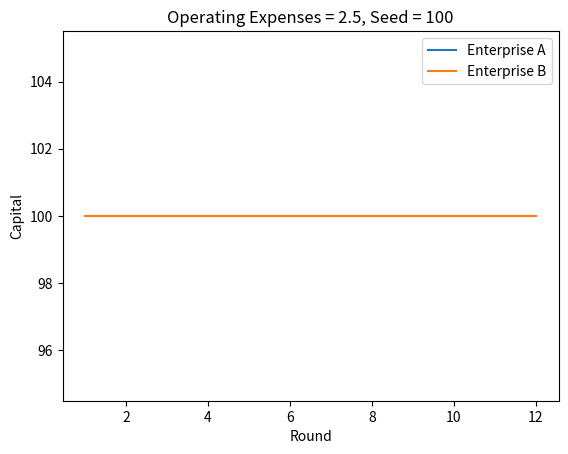

Reproduce this figure in Python.
######################################################
#
#   name: Michael Yuja & Marios Lykiardopoulos
#   
#   assignment: Modelling price wars
#   
#   course: Modelling and Simulation Semester 1a 2018
#
#   email: m.j.yuja.matute@student.rug.nl
#          m.p.lykiardopoulos@student.rug.nl
######################################################

import time
import matplotlib.pyplot as plt
from random import seed
from random import random

class Enterprise:
    starting_Capital = 100
    market_Share = 50
    operating_Expenses = 2.5
    strategies = []
    choices = []
    bankrupt = False

def main():
    #Initialize enterprises with desired parameters
    rounds = 12
    enterpriseA = Enterprise()
    enterpriseB = Enterprise()
    enterpriseA.choices = ["None"]
    enterpriseB.choices = ["None"]

    #Seed for the pseudo-random generator to be used in initializing the strategy
    seed(100)

    #Initialize variables for looping and storing data
    current_Round = 0
    enterpriseACap = []
    enterpriseBCap = []

    #Begin the game
    while current_Round < rounds:

        #Initialize the payoff matrix
        #The payoff matrix changes if there has been a change in market share
        #The values are multiplied by the market share 
        bothHighPrices = [10 * enterpriseA.market_Share/100, 10 * enterpriseB.market_Share/100]
        enterpriseALowPrice = [20 * enterpriseA.market_Share/100, 0 * enterpriseB.market_Share/100]
        enterpriseBLowPrice = [0 * enterpriseA.market_Share/100, 20 * enterpriseB.market_Share/100]
        bothLowPrice = [5 * enterpriseA.market_Share/100, 5 * enterpriseB.market_Share/100]

        #Check if either firm has enough capital to continue
        if enterpriseA.starting_Capital<= enterpriseA.operating_Expenses and enterpriseA.bankrupt == False:
            enterpriseA.bankrupt = True
            rounds = current_Round
            print("Firm A can't cover its operating expenses for the next round. Firm B wins.\n")
            break

        if enterpriseB.starting_Capital <= enterpriseB.operating_Expenses and enterpriseB.bankrupt == False:
            enterpriseB.bankrupt = True
            rounds = current_Round
            print("Firm B can't cover its operating expenses for the next round. Firm A wins.\n")
            break

        if enterpriseA.bankrupt == True and enterpriseB.bankrupt == True:
            rounds = current_Round
            print("Both firms are bankrupt. The game has ended.")
            break

        #These lists keep track of all the starting capitals for plotting
        enterpriseACap += [enterpriseA.starting_Capital]
        enterpriseBCap += [enterpriseB.starting_Capital]
        
        #Objective of the game is for each firm to maximize payoff
        lowPricePayOffA = enterpriseALowPrice[0] + bothLowPrice[0]
        lowPricePayOffB = enterpriseBLowPrice[1] + bothLowPrice[1]
        highPricePayOffA = bothHighPrices[0] + enterpriseBLowPrice[0]
        highPricePayOffB = bothHighPrices[1] + enterpriseALowPrice[1]

        print("Low price Payoffs: A = " + str(lowPricePayOffA) + " B = " + str(lowPricePayOffB))
        print("High price Payoffs: A = " + str(highPricePayOffA) + " B = " + str(highPricePayOffB))


        if lowPricePayOffA > highPricePayOffA and current_Round > 0:
            enterpriseA.choices += ["lowPrice"]
        elif lowPricePayOffA < highPricePayOffA and current_Round > 0:
            enterpriseA.choices += ["highPrice"]
        if lowPricePayOffB > highPricePayOffB and current_Round > 0:
            enterpriseB.choices += ["lowPrice"]
        elif lowPricePayOffB < highPricePayOffB and current_Round > 0:
            enterpriseB.choices += ["highPrice"]

        #For the starting round, we assume that neither company knows the true market price
        #They are given equal probabilities to choose a low price or a high price
        if current_Round == 0:
            rand = [random(), random()]
            print(rand)
            enterpriseA.choices[0] = "lowPrice" if rand[0] < 0.50 else "highPrice"
            enterpriseB.choices[0] = "lowPrice" if rand[1] < 0.50 else "highPrice"
            print(enterpriseA.choices)

        print("Round: " + str(current_Round))
        print("Firm A starts with " + str(enterpriseA.starting_Capital) + ' in capital')
        print("Firm B starts with " + str(enterpriseB.starting_Capital) + ' in capital')

        #Sutract the firm's operating expenses from the starting capital
        enterpriseA.starting_Capital -= enterpriseA.operating_Expenses
        enterpriseB.starting_Capital -= enterpriseB.operating_Expenses
        print("Firm A spends " + str(enterpriseA.operating_Expenses) + ' in operating expenses.')
        print("Firm B spends " + str(enterpriseB.operating_Expenses) + ' in operating expenses.')
        print("Firm A chose to set a " + enterpriseA.choices[current_Round])
        print("Firm B chose to set a " + enterpriseB.choices[current_Round])

        #Evaluate all the cases based on firm choices
        #Reward or punish the choice in market share if opposite choices are made
        #Equal choices = market share stays the same
        if enterpriseA.choices[current_Round] == "lowPrice" \
        and enterpriseB.choices[current_Round] == "lowPrice":
            enterpriseA.starting_Capital += bothLowPrice[0]
            enterpriseB.starting_Capital += bothLowPrice[1]
        if enterpriseA.choices[current_Round] == "lowPrice" \
        and enterpriseB.choices[current_Round] == "highPrice":
            enterpriseA.starting_Capital += enterpriseALowPrice[0]
            enterpriseB.starting_Capital += enterpriseALowPrice[1]
            #Reward Firm A
            enterpriseA.market_Share += 10
            #Punish Firm B
            enterpriseB.market_Share -= 10
        if enterpriseA.choices[current_Round] == "highPrice" \
        and enterpriseB.choices[current_Round] == "lowPrice":
            enterpriseA.starting_Capital += enterpriseBLowPrice[0]
            enterpriseB.starting_Capital += enterpriseBLowPrice[1]
            #Punish Firm A
            enterpriseA.market_Share -= 10
            #Reward Firm B
            enterpriseB.market_Share += 10
        if enterpriseA.choices[current_Round] == "highPrice" \
        and enterpriseB.choices[current_Round] == "highPrice":
            enterpriseA.starting_Capital += bothHighPrices[0]
            enterpriseB.starting_Capital += bothHighPrices[1]
            
        print("Firm A now has " + str(enterpriseA.starting_Capital) + " in capital")
        print("Firm B now has " + str(enterpriseB.starting_Capital) + " in capital")
        print("Firm A now has " + str(enterpriseA.market_Share) + "% in market share")
        print("Firm B now has " + str(enterpriseB.market_Share) + "% in market share")
        print("-------------------------\n")
        print([x for x in enterpriseA.choices])
        current_Round += 1
    
    plot(rounds, enterpriseACap, enterpriseBCap)

def choose_Strategy():
    return None
    
def plot(rounds, enterpriseACap, enterpriseBCap):
    # x axis values 
    x = [x for x in range(1, rounds + 1)]
    # corresponding y axis values 
    y1 = enterpriseACap
    y2 = enterpriseBCap

    # plotting the points  
    plt.plot(x, y1, label = "Enterprise A")
    
    # plotting the points  
    plt.plot(x, y2, label = "Enterprise B")  
    
    # naming the x axis 
    plt.xlabel('Round') 
    # naming the y axis 
    plt.ylabel('Capital') 
    
    # giving a title to my graph 
    plt.title('Operating Expenses = 2.5, Seed = 100') 
    
    # show a legend on the plot 
    plt.legend() 

    # function to show the plot 
    plt.show() 
    
  
if __name__ == '__main__':
    main()

